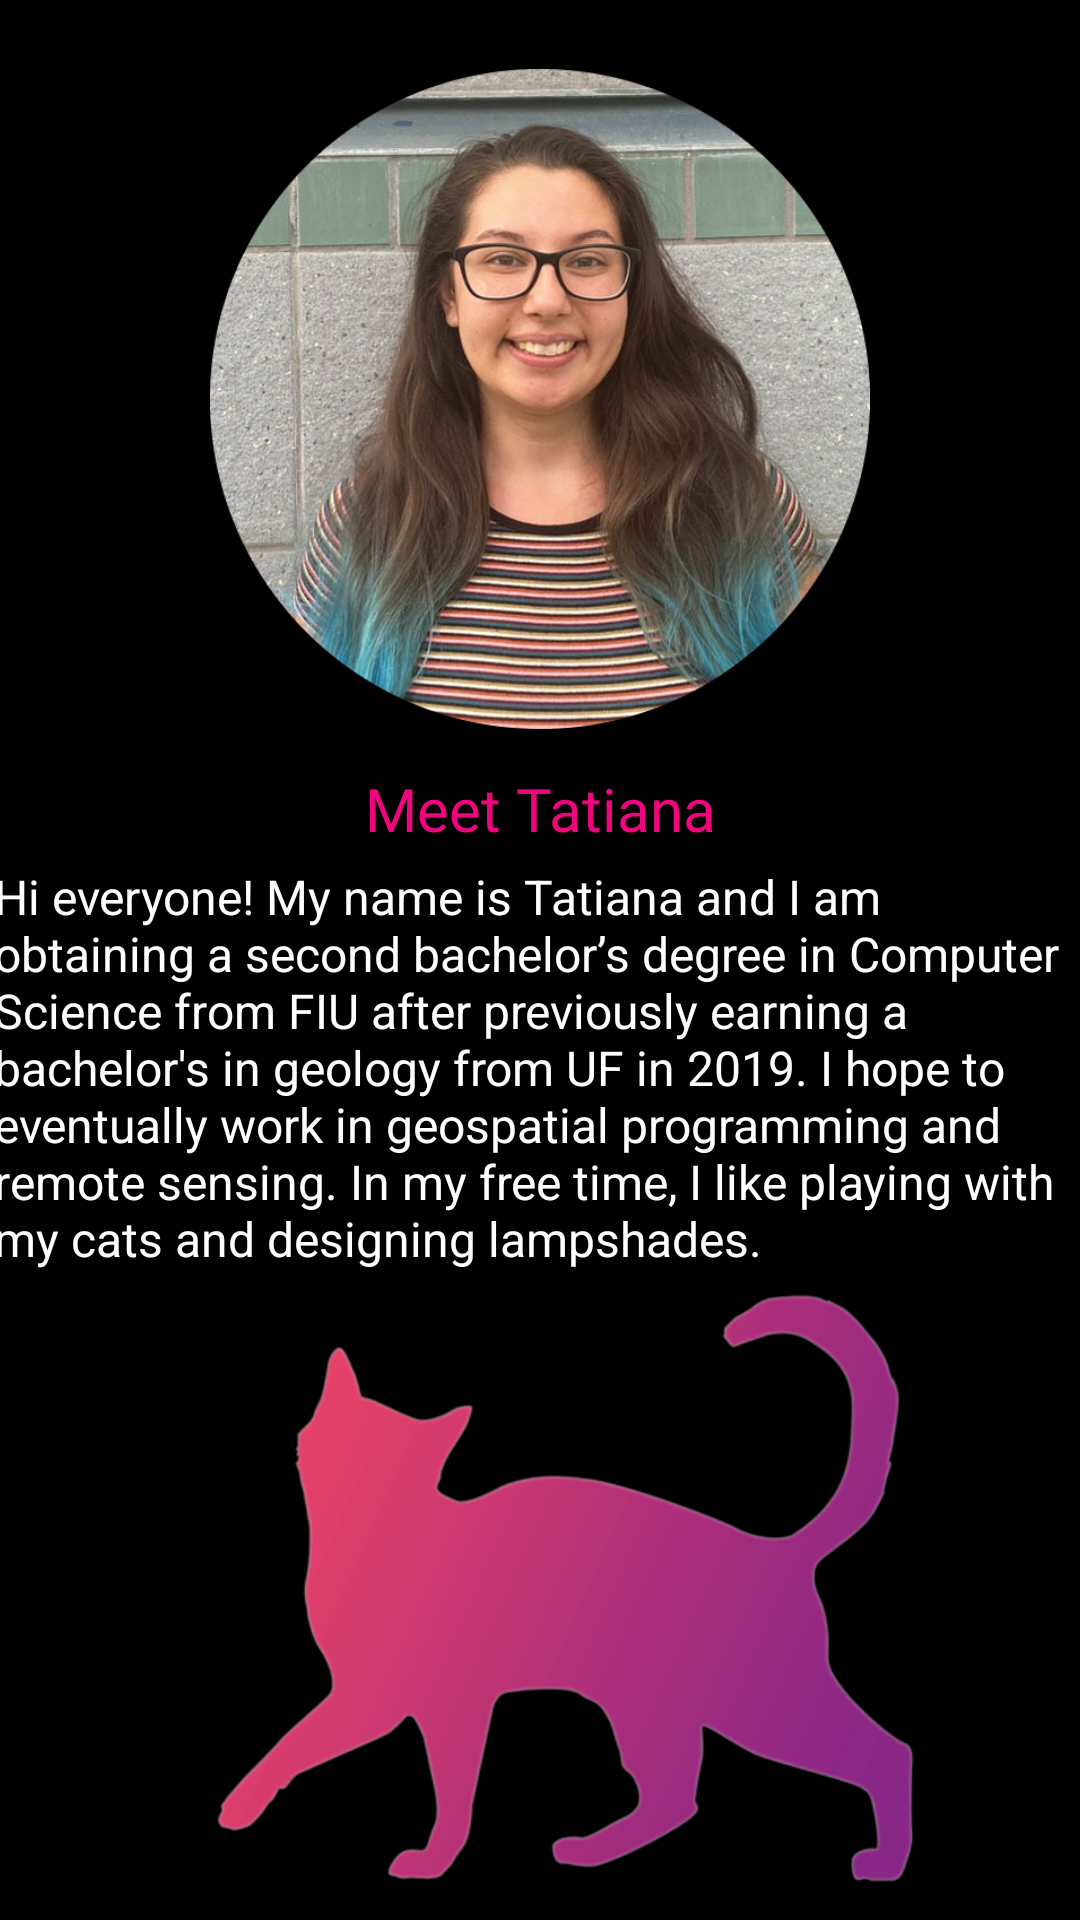

Layout XML and referenced resources for this Android screen:
<!-- AndroidManifest.xml: application theme Theme.LoudNCloud -->
<!-- res/layout/activity_tatiana.xml -->
<?xml version="1.0" encoding="utf-8"?>
<androidx.constraintlayout.widget.ConstraintLayout xmlns:android="http://schemas.android.com/apk/res/android"
    xmlns:app="http://schemas.android.com/apk/res-auto"
    xmlns:tools="http://schemas.android.com/tools"
    android:layout_width="match_parent"
    android:layout_height="match_parent"
    android:background="@color/black"
    tools:context=".Tatiana">

    <ImageView
        android:id="@+id/imageView"
        android:layout_width="220dp"
        android:layout_height="234dp"
        android:layout_marginTop="16dp"
        app:layout_constraintEnd_toEndOf="parent"
        app:layout_constraintStart_toStartOf="parent"
        app:layout_constraintTop_toTopOf="parent"
        app:srcCompat="@drawable/tatiana_circle" />

    <TextView
        android:id="@+id/textView5"
        android:layout_width="wrap_content"
        android:layout_height="wrap_content"
        android:layout_marginTop="256dp"
        android:fontFamily="@font/poppins"
        android:text="Meet Tatiana"
        android:textColor="#FAF60582"
        android:textSize="20sp"
        app:layout_constraintEnd_toEndOf="parent"
        app:layout_constraintStart_toStartOf="parent"
        app:layout_constraintTop_toTopOf="parent" />

    <TextView
        android:id="@+id/textView6"
        android:layout_width="365dp"
        android:layout_height="149dp"
        android:layout_marginTop="288dp"
        android:background="#001B1313"
        android:text="Hi everyone! My name is Tatiana and I am obtaining a second bachelor’s degree in Computer Science from FIU after previously earning a bachelor's in geology from UF in 2019. I hope to eventually work in geospatial programming and remote sensing. In my free time, I like playing with my cats and designing lampshades."
        android:textColor="#FFFFFF"
        android:textSize="16sp"
        app:layout_constraintEnd_toEndOf="parent"
        app:layout_constraintStart_toStartOf="parent"
        app:layout_constraintTop_toTopOf="parent" />

    <ImageView
        android:id="@+id/imageView3"
        android:layout_width="249dp"
        android:layout_height="262dp"
        android:layout_marginStart="64dp"
        android:layout_marginTop="400dp"
        app:layout_constraintStart_toStartOf="parent"
        app:layout_constraintTop_toTopOf="parent"
        app:srcCompat="@drawable/cat_transp" />

</androidx.constraintlayout.widget.ConstraintLayout>
<!-- resources referenced by this layout -->
<resources>
  <color name="black">#000000</color>
  <!-- drawable cat_transp: png bitmap (drawable, 79582 bytes) -->
  <!-- drawable tatiana_circle: png bitmap (drawable, 520011 bytes) -->
  <style name="Theme.LoudNCloud" parent="Theme.MaterialComponents.DayNight.DarkActionBar">
          
          <item name="colorPrimary">@color/white</item>
          <item name="colorPrimaryVariant">@color/purple</item>
          <item name="colorOnPrimary">@color/white</item>
          
          <item name="colorSecondary">@color/white</item>
          <item name="colorSecondaryVariant">@color/white</item>
          <item name="colorOnSecondary">@color/black</item>
          
          <item name="android:statusBarColor" tools:targetApi="l">?attr/colorPrimaryVariant</item>
          
      </style>
  <color name="white">#000000</color>
  <color name="purple">#FAF60582</color>
</resources>
